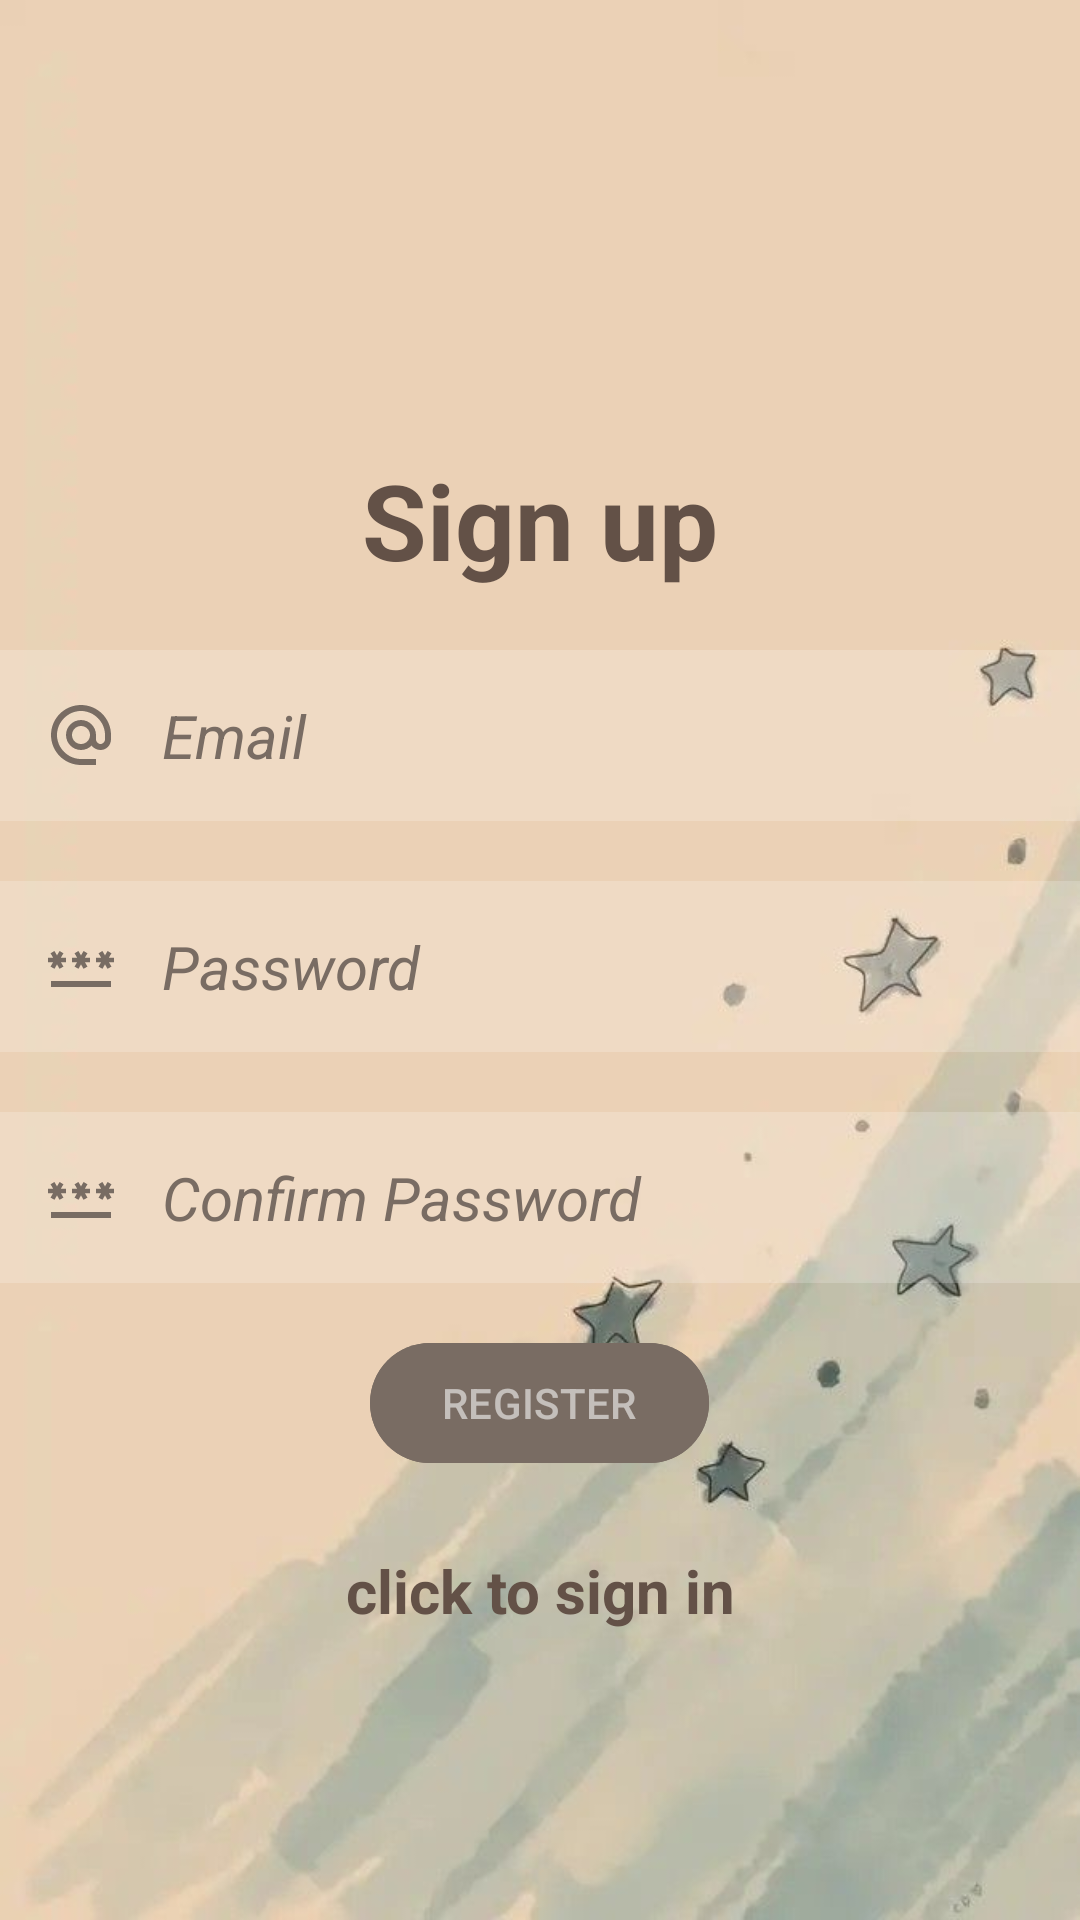

Android layout source for this screen:
<!-- AndroidManifest.xml: application theme Theme.FeelSync -->
<!-- res/layout/activity_sign_up.xml -->
<?xml version="1.0" encoding="utf-8"?>
<RelativeLayout xmlns:android="http://schemas.android.com/apk/res/android"
    xmlns:app="http://schemas.android.com/apk/res-auto"
    xmlns:tools="http://schemas.android.com/tools"
    android:id="@+id/main"
    android:layout_width="match_parent"
    android:layout_height="match_parent"
    android:background="@drawable/sign1"
    tools:context="com.example.feelsync.SignUpActivity">

    <TextView
        android:id="@+id/signuptitle"
        android:layout_width="match_parent"
        android:layout_height="wrap_content"
        android:layout_marginTop="150dp"
        android:gravity="center"
        android:text="Sign up"
        android:textColor="#635147"
        android:textSize="35sp"
        android:textStyle="bold" />

    <EditText
        android:id="@+id/email"
        android:layout_width="match_parent"
        android:layout_height="wrap_content"
        android:layout_below="@id/signuptitle"
        android:layout_marginTop="20dp"
        android:background="#30ffffff"
        android:drawableLeft="@drawable/baseline_alternate_email_24"
        android:drawablePadding="15dp"
        android:hint="Email"
        android:padding="15dp"
        android:textColor="#796c63"
        android:textColorHint="#796c63"
        android:textSize="20dp"
        android:textStyle="italic"/>

    <EditText
        android:id="@+id/password"
        android:layout_width="match_parent"
        android:layout_height="wrap_content"
        android:layout_below="@id/email"
        android:layout_marginTop="20dp"
        android:background="#30ffffff"
        android:drawableLeft="@drawable/baseline_password_24"
        android:drawablePadding="15dp"
        android:hint="Password"
        android:padding="15dp"
        android:textColor="#796c63"
        android:textColorHint="#796c63"
        android:textSize="20dp"
        android:textStyle="italic"
        android:inputType="textPassword"/>

    <EditText
        android:id="@+id/confirmpassword"
        android:layout_width="match_parent"
        android:layout_height="wrap_content"
        android:layout_below="@id/password"
        android:layout_marginTop="20dp"
        android:background="#30ffffff"
        android:drawableLeft="@drawable/baseline_password_24"
        android:drawablePadding="15dp"
        android:hint="Confirm Password"
        android:padding="15dp"
        android:textColor="#796c63"
        android:textColorHint="#796c63"
        android:textSize="20dp"
        android:textStyle="italic"
        android:inputType="textPassword"/>

    <com.google.android.material.button.MaterialButton
        android:id="@+id/registerbtn"
        android:layout_width="wrap_content"
        android:layout_height="wrap_content"
        android:layout_below="@id/confirmpassword"
        android:layout_marginTop="16dp"
        android:backgroundTint="#796c63"
        android:text="REGISTER"
        android:textColor="#90ffffff"
        android:layout_centerHorizontal="true" />

    <ProgressBar
        android:id="@+id/progressBar"
        android:layout_width="19dp"
        android:layout_height="14dp"
        android:layout_gravity="center"
        android:layout_marginTop="-385dp"
        android:visibility="gone" />

    <TextView
        android:id="@+id/signinnow"
        android:layout_width="match_parent"
        android:layout_height="wrap_content"
        android:layout_below="@id/registerbtn"
        android:layout_marginTop="25dp"
        android:gravity="center"
        android:text="click to sign in"
        android:textColor="#635147"
        android:textSize="20dp"
        android:textStyle="bold" />

</RelativeLayout>
<!-- resources referenced by this layout -->
<resources>
  <!-- drawable baseline_alternate_email_24 (drawable) -->
  <vector xmlns:android="http://schemas.android.com/apk/res/android" android:height="24dp" android:tint="#786C63" android:viewportHeight="24" android:viewportWidth="24" android:width="24dp">
        
      <path android:fillColor="@android:color/white" android:pathData="M12,2C6.48,2 2,6.48 2,12s4.48,10 10,10h5v-2h-5c-4.34,0 -8,-3.66 -8,-8s3.66,-8 8,-8 8,3.66 8,8v1.43c0,0.79 -0.71,1.57 -1.5,1.57s-1.5,-0.78 -1.5,-1.57L17,12c0,-2.76 -2.24,-5 -5,-5s-5,2.24 -5,5 2.24,5 5,5c1.38,0 2.64,-0.56 3.54,-1.47 0.65,0.89 1.77,1.47 2.96,1.47 1.97,0 3.5,-1.6 3.5,-3.57L22,12c0,-5.52 -4.48,-10 -10,-10zM12,15c-1.66,0 -3,-1.34 -3,-3s1.34,-3 3,-3 3,1.34 3,3 -1.34,3 -3,3z"/>
      
  </vector>
  <!-- drawable baseline_password_24 (drawable) -->
  <vector xmlns:android="http://schemas.android.com/apk/res/android" android:height="24dp" android:tint="#786C63" android:viewportHeight="24" android:viewportWidth="24" android:width="24dp">
        
      <path android:fillColor="@android:color/white" android:pathData="M2,17h20v2H2V17zM3.15,12.95L4,11.47l0.85,1.48l1.3,-0.75L5.3,10.72H7v-1.5H5.3l0.85,-1.47L4.85,7L4,8.47L3.15,7l-1.3,0.75L2.7,9.22H1v1.5h1.7L1.85,12.2L3.15,12.95zM9.85,12.2l1.3,0.75L12,11.47l0.85,1.48l1.3,-0.75l-0.85,-1.48H15v-1.5h-1.7l0.85,-1.47L12.85,7L12,8.47L11.15,7l-1.3,0.75l0.85,1.47H9v1.5h1.7L9.85,12.2zM23,9.22h-1.7l0.85,-1.47L20.85,7L20,8.47L19.15,7l-1.3,0.75l0.85,1.47H17v1.5h1.7l-0.85,1.48l1.3,0.75L20,11.47l0.85,1.48l1.3,-0.75l-0.85,-1.48H23V9.22z"/>
      
  </vector>
  <!-- drawable sign1: jpg bitmap (drawable, 22895 bytes) -->
  <style name="Theme.FeelSync" parent="Base.Theme.FeelSync" />
  <style name="Base.Theme.FeelSync" parent="Theme.Material3.Light.NoActionBar">
          <item name="colorOnPrimary">@color/my_light_on_primary</item>
          <item name="android:windowBackground">@color/white</item>
          <item name="android:textColorPrimary">@color/black</item> 
      </style>
  <color name="my_light_on_primary">#FFFFFF</color>
  <color name="white">#FFFFFFFF</color>
  <color name="black">#FF000000</color>
</resources>
